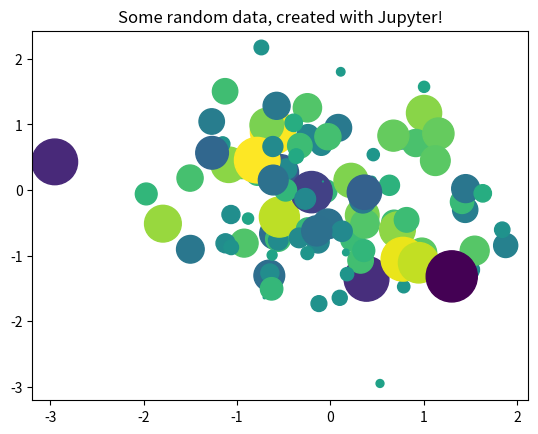

The script that saved this image:
# ---
# jupyter:
#   jupytext:
#     formats: ipynb,py:percent
#     text_representation:
#       extension: .py
#       format_name: percent
#       format_version: '1.3'
#       jupytext_version: 1.19.3
#   kernelspec:
#     display_name: project-thesis (3.12.9)
#     language: python
#     name: python3
# ---

# %% [markdown]
# # Jupyter Notebook Example

# %%
from matplotlib import pyplot as plt
import numpy as np

# Generate 100 random data points along 3 dimensions
x, y, scale = np.random.randn(3, 100)
fig, ax = plt.subplots()

# Map each onto a scatterplot we'll create with Matplotlib
ax.scatter(x=x, y=y, c=scale, s=np.abs(scale)*500)
ax.set(title="Some random data, created with Jupyter!")
plt.show()
